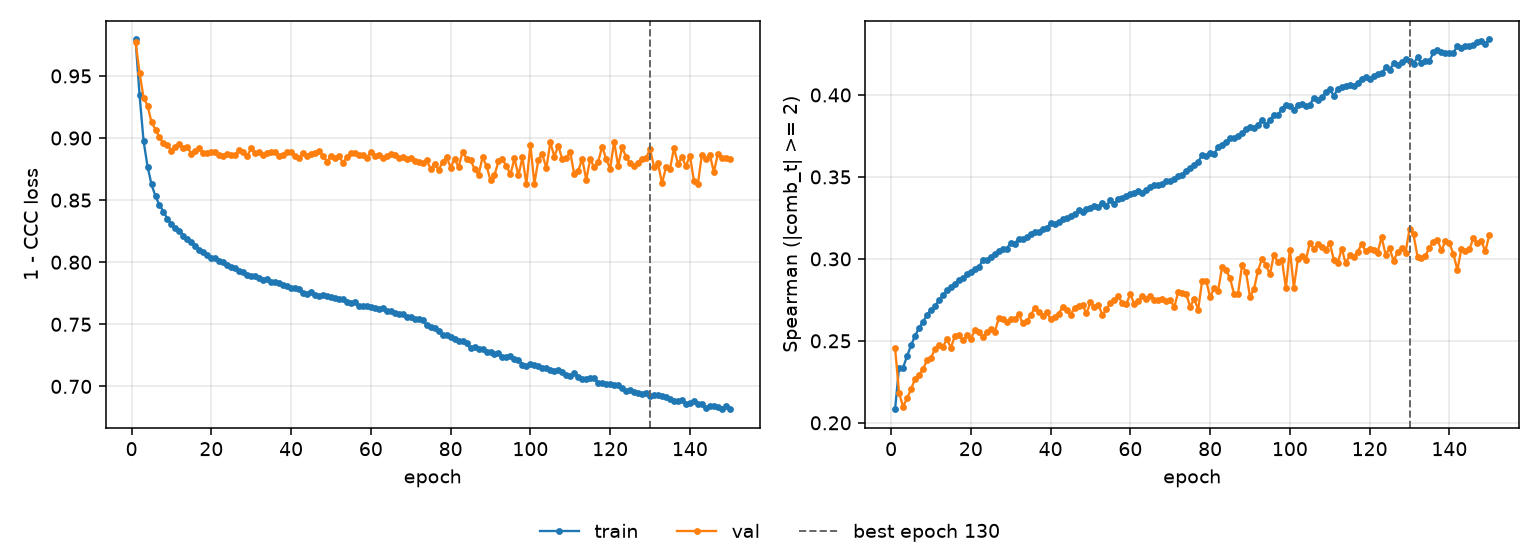

The data file committed next to this chart (first rows):
epoch, tr_loss, vl_loss, tr_sp, vl_sp, is_best
1, 0.9794, 0.9772, 0.2083, 0.2457, False
2, 0.9346, 0.9526, 0.2337, 0.2183, False
3, 0.8978, 0.9325, 0.2336, 0.2098, False
4, 0.8771, 0.9261, 0.2407, 0.215, False
5, 0.8626, 0.9126, 0.2472, 0.2204, False
6, 0.853, 0.9068, 0.2531, 0.2269, False
7, 0.846, 0.9005, 0.2577, 0.229, False
8, 0.8408, 0.8957, 0.2617, 0.2327, False
9, 0.8348, 0.8945, 0.2656, 0.2381, False
10, 0.8308, 0.8898, 0.2691, 0.2395, False
11, 0.8273, 0.8931, 0.2711, 0.245, False
12, 0.8255, 0.8953, 0.2747, 0.2475, False
13, 0.8214, 0.8917, 0.2778, 0.2465, False
14, 0.819, 0.8928, 0.2808, 0.251, False
15, 0.8163, 0.8874, 0.2826, 0.2458, False
16, 0.8133, 0.8894, 0.2848, 0.253, False
17, 0.81, 0.8919, 0.2871, 0.2534, False
18, 0.8085, 0.8879, 0.2883, 0.2503, False
19, 0.8061, 0.888, 0.2908, 0.2534, False
20, 0.8038, 0.8886, 0.2921, 0.2513, False
21, 0.8035, 0.8887, 0.294, 0.2563, False
22, 0.8009, 0.8864, 0.295, 0.2553, False
23, 0.8, 0.8856, 0.2993, 0.2521, False
24, 0.7979, 0.887, 0.2994, 0.2556, False
25, 0.7963, 0.8865, 0.3008, 0.2571, False
26, 0.7951, 0.8864, 0.3031, 0.2555, False
27, 0.7931, 0.8904, 0.3046, 0.2637, False
28, 0.7923, 0.8887, 0.306, 0.2635, False
29, 0.7895, 0.8856, 0.3063, 0.2615, False
30, 0.789, 0.8917, 0.3098, 0.2634, False
31, 0.7887, 0.8877, 0.3094, 0.2631, False
32, 0.7871, 0.8885, 0.3124, 0.2665, False
33, 0.786, 0.8864, 0.3121, 0.2606, False
34, 0.7862, 0.888, 0.3132, 0.2623, False
35, 0.7839, 0.8889, 0.3154, 0.2655, False
36, 0.7838, 0.8885, 0.3163, 0.2701, False
37, 0.7832, 0.8857, 0.3162, 0.2676, False
38, 0.7818, 0.8862, 0.3185, 0.2654, False
39, 0.7811, 0.8886, 0.3188, 0.2677, False
40, 0.779, 0.8885, 0.3216, 0.2633, False
41, 0.7791, 0.8854, 0.3213, 0.2643, False
42, 0.7785, 0.8839, 0.3226, 0.2666, False
43, 0.7756, 0.8882, 0.3241, 0.2705, False
44, 0.7748, 0.8856, 0.3251, 0.2689, False
45, 0.7759, 0.8871, 0.326, 0.2659, False
46, 0.7737, 0.8882, 0.3273, 0.2702, False
47, 0.7729, 0.8892, 0.3297, 0.2715, False
48, 0.7736, 0.8858, 0.3284, 0.2718, False
49, 0.7725, 0.8809, 0.3305, 0.2668, False
50, 0.772, 0.8859, 0.3309, 0.2735, False
51, 0.7711, 0.8842, 0.3323, 0.2707, False
52, 0.7704, 0.8855, 0.3316, 0.2719, False
53, 0.7703, 0.88, 0.3339, 0.2657, False
54, 0.7682, 0.885, 0.3324, 0.2695, False
55, 0.7671, 0.8877, 0.3357, 0.273, False
56, 0.768, 0.8882, 0.3337, 0.2748, False
57, 0.7648, 0.8864, 0.3367, 0.2772, False
58, 0.7648, 0.8861, 0.3371, 0.2728, False
59, 0.7646, 0.8841, 0.3382, 0.2727, False
60, 0.7641, 0.889, 0.3396, 0.2786, False
... 90 more rows
